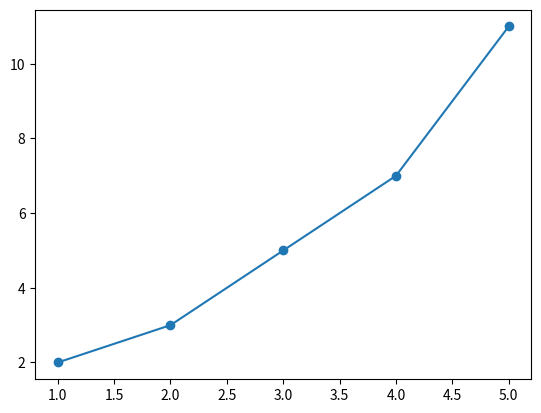

The matplotlib source for this figure:
# ---
# jupyter:
#   jupytext:
#     text_representation:
#       extension: .py
#       format_name: percent
#       format_version: '1.3'
#       jupytext_version: 1.19.2
#   kernelspec:
#     display_name: default
#     language: python
#     name: python3
# ---

# %% [markdown]
# # This is a testing notebook
# Should see if the syncing works

# %%
import numpy as np
import matplotlib.pyplot as plt

# %%
x = [1, 2, 3, 4, 5]
y = [2, 3, 5, 7, 11]

plt.plot(x, y, marker='o')

# %%
